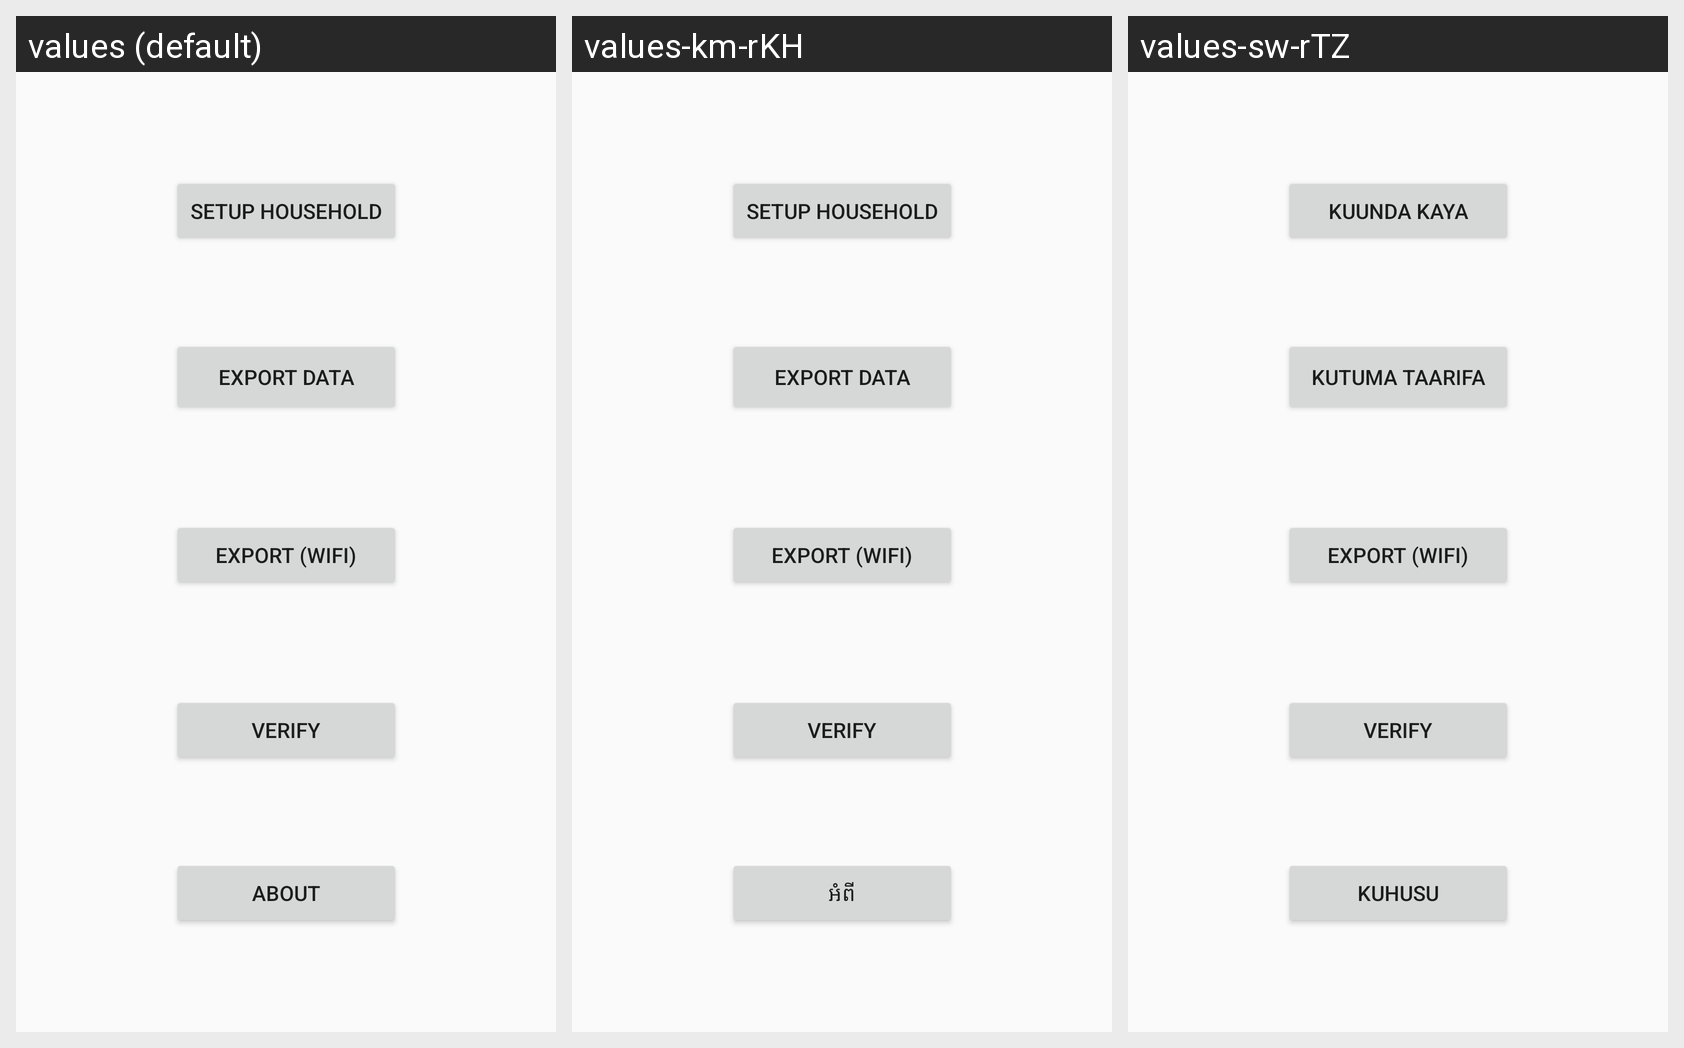

Translations of the strings shown on this Android screen, per locale in the grid:
Android screen res/layout/activity_settings.xml rendered under 3 locales, left to right: values (default), values-km-rKH, values-sw-rTZ. Device: Nexus 5 (rendered at 1080×1920; each locale shown at half size, 540×960, under a caption strip naming it); theme AppTheme.
Strings drawn on this screen, with the default value and each locale's value (text and hints the layout hard-codes, and strings that could not be matched under every locale, appear in the picture but are not listed):

setup_household
  values: Setup Household
  values-km-rKH: Setup Household
  values-sw-rTZ: Kuunda kaya

exportdata
  values: Export Data
  values-km-rKH: Export Data
  values-sw-rTZ: Kutuma taarifa

about
  values: About
  values-km-rKH: អំពី
  values-sw-rTZ: Kuhusu
